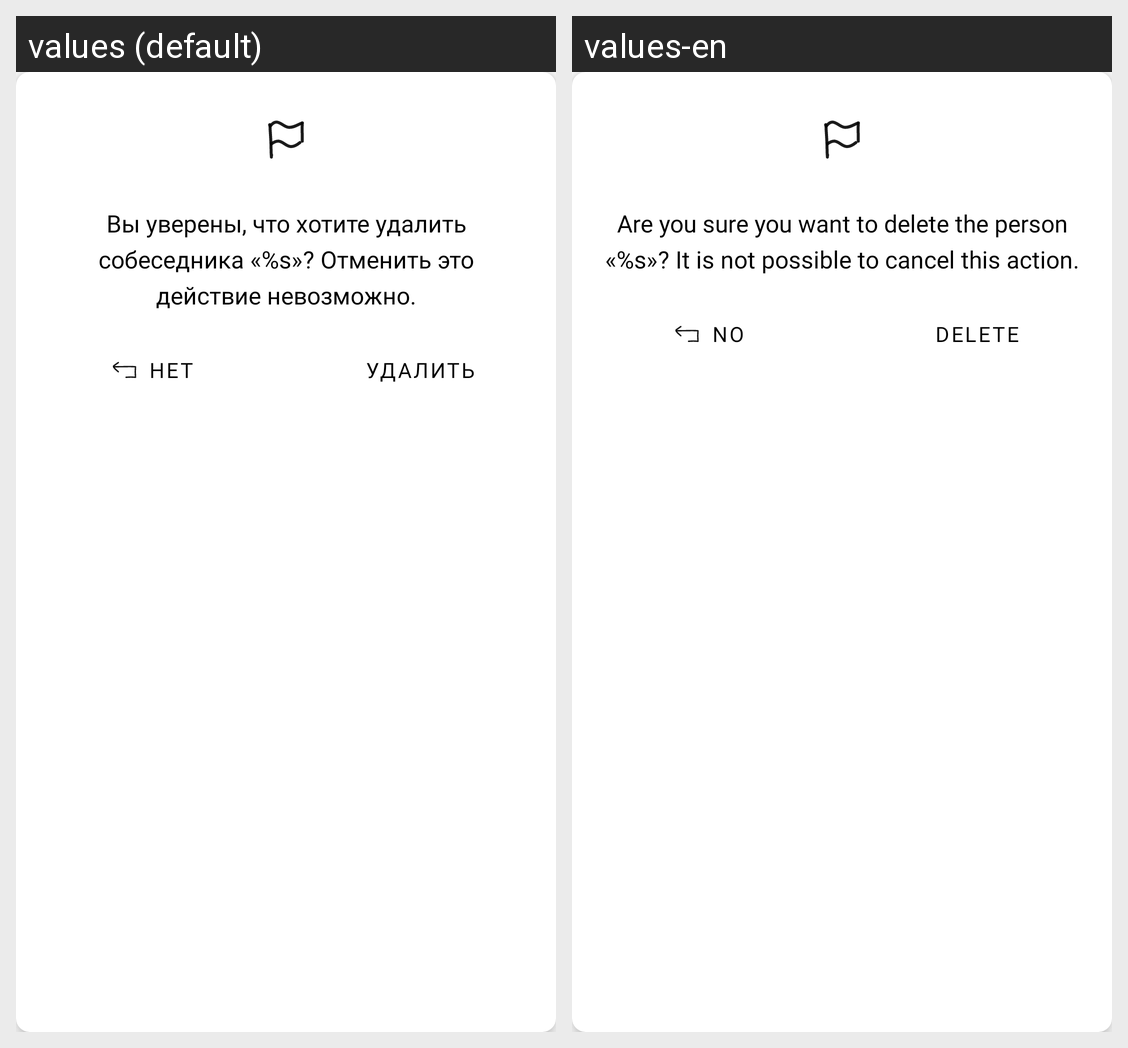

Translations of the strings shown on this Android screen, per locale in the grid:
Android screen res/layout/dialog_delete.xml rendered under 2 locales, left to right: values (default), values-en. Device: Nexus 5 (rendered at 1080×1920; each locale shown at half size, 540×960, under a caption strip naming it); theme Theme.Dialectica.
Strings drawn on this screen, with the default value and each locale's value (text and hints the layout hard-codes, and strings that could not be matched under every locale, appear in the picture but are not listed):

info_delete_person
  values: Вы уверены, что хотите удалить собеседника «%s»? Отменить это действие невозможно.
  values-en: Are you sure you want to delete the person «%s»? It is not possible to cancel this action.

common_no
  values: Нет
  values-en: No

common_delete
  values: Удалить
  values-en: Delete
